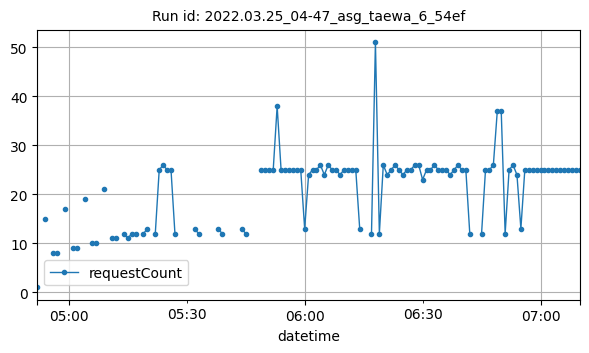

Values plotted in this chart, from the file beside it:
datetime, requestCount
2022-03-25T04:52:00Z, 1
2022-03-25T04:54:00Z, 15
2022-03-25T04:56:00Z, 8
2022-03-25T04:57:00Z, 8
2022-03-25T04:59:00Z, 17
2022-03-25T05:01:00Z, 9
2022-03-25T05:02:00Z, 9
2022-03-25T05:04:00Z, 19
2022-03-25T05:06:00Z, 10
2022-03-25T05:07:00Z, 10
2022-03-25T05:09:00Z, 21
2022-03-25T05:11:00Z, 11
2022-03-25T05:12:00Z, 11
2022-03-25T05:14:00Z, 12
2022-03-25T05:15:00Z, 11
2022-03-25T05:16:00Z, 12
2022-03-25T05:17:00Z, 12
2022-03-25T05:19:00Z, 12
2022-03-25T05:20:00Z, 13
2022-03-25T05:22:00Z, 12
2022-03-25T05:23:00Z, 25
2022-03-25T05:24:00Z, 26
2022-03-25T05:25:00Z, 25
2022-03-25T05:26:00Z, 25
2022-03-25T05:27:00Z, 12
2022-03-25T05:32:00Z, 13
2022-03-25T05:33:00Z, 12
2022-03-25T05:38:00Z, 13
2022-03-25T05:39:00Z, 12
2022-03-25T05:44:00Z, 13
2022-03-25T05:45:00Z, 12
2022-03-25T05:49:00Z, 25
2022-03-25T05:50:00Z, 25
2022-03-25T05:51:00Z, 25
2022-03-25T05:52:00Z, 25
2022-03-25T05:53:00Z, 38
2022-03-25T05:54:00Z, 25
2022-03-25T05:55:00Z, 25
2022-03-25T05:56:00Z, 25
2022-03-25T05:57:00Z, 25
2022-03-25T05:58:00Z, 25
2022-03-25T05:59:00Z, 25
2022-03-25T06:00:00Z, 13
2022-03-25T06:01:00Z, 24
2022-03-25T06:02:00Z, 25
2022-03-25T06:03:00Z, 25
2022-03-25T06:04:00Z, 26
2022-03-25T06:05:00Z, 24
2022-03-25T06:06:00Z, 26
2022-03-25T06:07:00Z, 25
2022-03-25T06:08:00Z, 25
2022-03-25T06:09:00Z, 24
2022-03-25T06:10:00Z, 25
2022-03-25T06:11:00Z, 25
2022-03-25T06:12:00Z, 25
2022-03-25T06:13:00Z, 25
2022-03-25T06:14:00Z, 13
2022-03-25T06:17:00Z, 12
2022-03-25T06:18:00Z, 51
2022-03-25T06:19:00Z, 12
... 49 more rows
